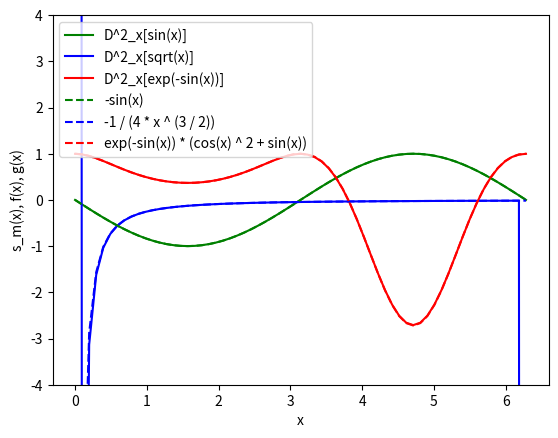

Write Python code to recreate this figure.
#!/usr/bin/env python3
# -*- coding: utf-8 -*-
"""
 ,-*
(_) Created on <Mon Apr 19 2021>

[redacted]
@function:
Some potentially useful functions for solution of the Wave equation in 1+1d.
"""
import numpy as np
import functools as ft
import matplotlib.pyplot as plt

# -----------------------------------------------------------------------------

def gr_P(N, nghost=0):
  # make a periodic grid, optionally extend by a number of ghosts
  a, b = 0, 2 * np.pi
  dx = (b - a) / N
  Num_wg = (N + 1 + 2 * nghost)
  ix_i = (np.arange(0, Num_wg) - nghost)
  return ix_i * dx

def extend_to_ghosts(fcn, nghost=0):
  # given function data sampled on [0, 2pi] periodically extend to ghosts zones
  if nghost == 0:
    return fcn

  sz = fcn.size
  ext_fcn = np.zeros(sz + 2 * nghost)
  ext_fcn[nghost:-nghost] = fcn[:]
  ext_fcn[:nghost] = fcn[-(nghost + 1):-1]
  ext_fcn[-nghost:] = fcn[1:(nghost + 1)]

  return ext_fcn

def trim_ghosts(ext_fcn, nghost=0):
  # given extended function data trim to physical nodes
  if nghost == 0:
    return ext_fcn

  return ext_fcn[nghost:-nghost]

def D2(ext_fcn, nghost=1):
  # compute second derivative
  N = ext_fcn.size - 2 * nghost - 1 # identify based on number of ghosts
  a, b = 0, 2 * np.pi
  dx = (b - a) / N

  out_fcn = np.zeros_like(ext_fcn)

  if nghost == 1:
    fcn_im1 = ext_fcn[nghost-1:-(nghost+1)]
    fcn_i = ext_fcn[nghost:-nghost]
    fcn_ip1 = ext_fcn[nghost+1:]
    out_fcn[nghost:-nghost] = (fcn_im1 - 2 * fcn_i + fcn_ip1) / dx ** 2

  # # or equivalently something like:
  # for i in range(nghost, N+1+nghost):
  #   out[i] = (ext_fcn[i-1] - 2 * ext_fcn[i] + ext_fcn[i+1]) / dx ** 2

  elif nghost == 2:
    fcn_im2 = ext_fcn[nghost-2:-(nghost+2)]
    fcn_im1 = ext_fcn[nghost-1:-(nghost+1)]
    fcn_i = ext_fcn[nghost:-nghost]
    fcn_ip1 = ext_fcn[nghost+1:-1]
    fcn_ip2 = ext_fcn[nghost+2:]

    out_fcn[nghost:-nghost] = (
      -1/12 * (fcn_im2 + fcn_ip2)
      + 4/3 * (fcn_im1 + fcn_ip1) - 5/2 * fcn_i) / dx ** 2

  return out_fcn

def ev_step_midpoint(t, u, dt, sys_fcn=None):
  # perform a time-step using mid-point method
  if sys_fcn is None:
    raise ValueError('sys_fcn must be provided!')

  # prepare stages
  v_1 = sys_fcn(t, u)
  v_2 = sys_fcn(t + dt / 2, u + 1 / 2 * dt * v_1)

  # collect
  return u + dt * v_2

def ev_step_RK4(t, u, dt, sys_fcn=None):
  # perform a time-step using Runge-Kutta 4 method
  if sys_fcn is None:
    raise ValueError('sys_fcn must be provided!')

  # prepare stages
  v_1 = sys_fcn(t, u)
  v_2 = sys_fcn(t + dt / 2, u + 1 / 2 * dt * v_1)
  v_3 = sys_fcn(t + dt / 2, u + 1 / 2 * dt * v_2)
  v_4 = sys_fcn(t + dt, u + dt * v_3)

  # collect
  return u + dt * (v_1 / 6 + v_2 / 3 + v_3 / 3 + v_4 / 6)

def example_system(t, u):
  # Testing 2x2 system:
  #
  # u_0'[t] = -u_1[t] + t, u_1'[t] = u_0[t]
  #
  rhs = np.zeros_like(u)
  rhs[0] = -u[1] + t
  rhs[1] = u[0]
  return rhs

# -----------------------------------------------------------------------------

# functions of 1.

def fcn_A(m, x):
  return np.sin(m * x)

def fcn_B(x):
  return np.sqrt(x)

def fcn_C(x):
  return np.exp(-np.sin(x))

# their derivatives

def D2_fcn_A(m, x):
  return -(m ** 2) * np.sin(m * x)

def D2_fcn_B(x):
  return -1 / (4 * x ** (3 / 2))

def D2_fcn_C(x):
  return np.exp(-np.sin(x)) * (np.cos(x) ** 2 + np.sin(x))

# inspect errors of functions
def c_err(N, nghost=1):
  x_ng = gr_P(N)

  nf_A = extend_to_ghosts(fcn_A(1, x_ng), nghost=nghost)
  nf_B = extend_to_ghosts(fcn_B(x_ng), nghost=nghost)
  nf_C = extend_to_ghosts(fcn_C(x_ng), nghost=nghost)

  nD2f_A = D2(nf_A, nghost=nghost)
  nD2f_B = D2(nf_B, nghost=nghost)
  nD2f_C = D2(nf_C, nghost=nghost)

  aD2f_A = extend_to_ghosts(D2_fcn_A(1, x_ng), nghost=nghost)
  aD2f_B = extend_to_ghosts(D2_fcn_B(x_ng), nghost=nghost)
  aD2f_C = extend_to_ghosts(D2_fcn_C(x_ng), nghost=nghost)

  dx = x_ng[1] - x_ng[0]
  err_max_abs = lambda A, B: np.max(np.abs((A - B)[nghost:-nghost]))
  err_L2 = lambda A, B, dx: dx * np.sqrt(np.sum(((A-B)[nghost:-nghost]) ** 2))

  e_MA_A = err_max_abs(nD2f_A, aD2f_A)
  e_L2_A = err_L2(nD2f_A, aD2f_A, dx)

  e_MA_B = err_max_abs(nD2f_B, aD2f_B)
  e_L2_B = err_L2(nD2f_B, aD2f_B, dx)

  e_MA_C = err_max_abs(nD2f_C, aD2f_C)
  e_L2_C = err_L2(nD2f_C, aD2f_C, dx)

  return (e_MA_A, e_MA_B, e_MA_C), (e_L2_A, e_L2_B, e_L2_C)

# -----------------------------------------------------------------------------

# utility functions

def N_t_from_CFL(CFL, dx, ti, tf, v=1):
  return int(np.ceil(v * ((tf - ti) / CFL) / dx))

def CFL_from_N_t(N_t, dx, ti, tf, v=1):
  return v * (tf - ti) / (dx * N_t)

def wave_state2fields(u, N, nghost=1):
  # u -> (phi_i, pi_i)

  phi_i = u[:((N+1)+2*nghost), 0]
  pi_i = u[((N+1)+2*nghost):, 0]
  return phi_i, pi_i

def wave_fields2state(field_1, field_2):
  # flat (field_1, field_2) -> stacked column u
  return np.vstack((field_1[:, None], field_2[:, None]))

def wave_state2fields_physical(u, N, nghost=1):
  # extract physical (non-ghost) nodes from stacked state-vector
  phi_i, pi_i = wave_state2fields(u, N, nghost=nghost)
  return phi_i[nghost:-nghost], pi_i[nghost:-nghost]

# implementation of wave equation system

def wave_system(t, u, N=16, nghost=1):
  # MOL wave equation
  #
  # state vector is stacked as:
  # u = [phi_i; pi_i]
  #
  # Note:
  # phi_i.size = (N + 1) + 2 * nghost

  # extract fields and compute derivative
  phi_i, pi_i = wave_state2fields(u, N, nghost=nghost)

  # compute derivative on extended grid, clip, recycle extension function
  D2_phi_i = D2(phi_i, nghost=nghost)[nghost:-nghost]
  ext_D2_phi_i = extend_to_ghosts(D2_phi_i, nghost=nghost)

  # assemble state-vec and return
  return wave_fields2state(pi_i, ext_D2_phi_i)


# -----------------------------------------------------------------------------


# rename to __main__ to run relevant portion
if __name__ == '__main__provided':

  # Examples on a fixed grid --------------------------------------------------
  N = 16
  nghost = 1

  # grid with no ghosts (notice this is the default)
  x_ng = gr_P(N)

  # grid with ghosts
  x_wg = gr_P(N, nghost=nghost)

  # evaluate a function and periodically extend it to ghost zones -------------
  fcn = np.cos(x_ng) + 2
  ext_fcn = extend_to_ghosts(fcn, nghost=nghost)

  # compute derivative of the function based on exercise sheet ----------------
  ddfcn = -np.cos(x_ng)
  num_ddfcn = D2(ext_fcn, nghost=nghost)

  # example of using the mid-point integrator ---------------------------------
  # For u_0'[t] = -u_1[t] + t, u_1'[t] = u_0[t]
  # Subject to: u_0(0) = 1/2 and u_1(0) = 0
  #
  # Solution
  # u_0(t) = (-cos(t) + 2 cos(t)^2 + 2 sin(t)^2) / 2
  # u_1(t) = (2 t cos(t)^2 - sin(t) + 2 t sin(t) ^ 2) / 2

  # pick temporal range and sampling
  t_i, t_f, N_t = 0, 10, 100
  # pick initial condition
  u_ini = np.array([[1/2], [0]])
  # prepare storage space for (full) output
  num_u_sol = np.zeros((2, N_t + 1))
  num_u_sol[:, 0] = u_ini[:, 0]

  t = t_i
  for ix_t in range(1, N_t + 1):
    dt = (t_f - t_i) / N_t
    num_u_sol[:, ix_t] = ev_step_midpoint(t, num_u_sol[:, ix_t-1], dt,
                                          sys_fcn=example_system)
    t += dt

  # prepare also analytical solution for comparison
  t = np.linspace(t_i, t_f, num=N_t + 1)

  C_t, S_t = np.cos(t), np.sin(t)

  u_sol = np.vstack(
    ((-C_t + 2 * C_t ** 2 + 2 * S_t ** 2) / 2,
     (2 * t * C_t ** 2 - S_t + 2 * t * S_t ** 2) / 2)
  )
  # ---------------------------------------------------------------------------


  # plotting ------------------------------------------------------------------
  plt.figure(1)
  plt.plot(x_wg, ext_fcn, '-sg', markersize=5)
  plt.plot(x_ng, fcn, '-or', markersize=2.8)

  plt.xlabel('x')
  plt.ylabel("fcn(x)")

  plt.figure(2)
  plt.plot(x_wg, num_ddfcn, '-sg', markersize=5, label='approximated')
  plt.plot(x_ng, ddfcn, '-or', markersize=2.8, label='analytical')
  plt.xlabel('x')
  plt.ylabel('d^2/dx^2[fcn(x)]')
  plt.legend()

  plt.figure(3)
  plt.plot(t, num_u_sol[0, :], '-sg', markersize=5, label='approximated')
  plt.plot(t, u_sol[0, :], '-or', markersize=2.8, label='analytical')
  plt.xlabel('t')
  plt.ylabel('u_0(t)')
  plt.legend()

  plt.show()

if __name__ == '__main__':

  N = 64
  nghost = 1

  # grid with no ghosts (notice this is the default)
  x_ng = gr_P(N)

  # grid with ghosts
  x_wg = gr_P(N, nghost=nghost)

  # examine the (extended) functions
  nf_A = extend_to_ghosts(fcn_A(1, x_ng), nghost=nghost)
  nf_B = extend_to_ghosts(fcn_B(x_ng), nghost=nghost)
  nf_C = extend_to_ghosts(fcn_C(x_ng), nghost=nghost)

  # build numerical derivatives
  nD2f_A = D2(nf_A, nghost=nghost)
  nD2f_B = D2(nf_B, nghost=nghost)
  nD2f_C = D2(nf_C, nghost=nghost)

  # analytical
  aD2f_A = extend_to_ghosts(D2_fcn_A(1, x_ng), nghost=nghost)
  aD2f_B = extend_to_ghosts(D2_fcn_B(x_ng), nghost=nghost)
  aD2f_C = extend_to_ghosts(D2_fcn_C(x_ng), nghost=nghost)

  # inspect
  plt.plot(x_ng, nD2f_A[nghost:-nghost], '-g', label='D^2_x[sin(x)]')
  plt.plot(x_ng, nD2f_B[nghost:-nghost], '-b', label='D^2_x[sqrt(x)]')
  plt.plot(x_ng, nD2f_C[nghost:-nghost], '-r', label='D^2_x[exp(-sin(x))]')

  plt.plot(x_ng, aD2f_A[nghost:-nghost], '--g', label='-sin(x)')
  plt.plot(x_ng, aD2f_B[nghost:-nghost], '--b', label='-1 / (4 * x ^ (3 / 2))')
  plt.plot(x_ng, aD2f_C[nghost:-nghost], '--r', label='exp(-sin(x)) * (cos(x) ^ 2 + sin(x))')

  plt.ylim([-4, 4])
  plt.xlabel('x')
  plt.ylabel('s_m(x), f(x), g(x)')
  plt.legend()
  plt.show()

  # fcn = fcn_A(1, x_wg)
  # D2_fcn = D2_fcn_A(1, x_wg)

  # nD2_fcn = D2(fcn, nghost=nghost)

  # # compare over physical grid
  # err = (D2_fcn - nD2_fcn)[nghost:-nghost]
  # mae = np.max(np.abs(err))


if __name__ == '__main__1c':

  nghost = 2
  N = 5  # starting value
  p_num = 10
  N_ran = N * 2 ** np.arange(p_num)

  err_vec = np.zeros((2, N_ran.size), dtype=np.float64)

  for i in range(p_num):
    e_MA, e_L2 = c_err(N_ran[i], nghost)
    err_vec[0, i] = e_MA[0]
    err_vec[1, i] = e_MA[2]

  plt.loglog(N_ran, err_vec[0], '-g', label='max|err(sin(x))|')
  plt.loglog(N_ran, err_vec[1], '-r', label='max|err(exp(-sin(x)))|')

  plt.loglog(N_ran, 1 / N_ran ** (2 * nghost), '--k', label='1 / N^({fac}) trend'.format(
    fac=2 * nghost
  ))

  plt.xlabel('N')
  plt.ylabel('max_i|err_i|')
  plt.legend()
  plt.show()


if __name__ == '__main__2':

  # Solution on fixed grid ----------------------------------------------------
  N_x = 64
  N_t = 200
  ti, tf = 0, 1

  nghost = 2

  # grid with no ghosts (notice this is the default)
  x_ng = gr_P(N_x)

  # grid with ghosts
  x_wg = gr_P(N_x, nghost=nghost)

  # prepare initial conditions and assemble initial state vector
  # these are immediately on the extended grid
  m = 1

  phi_0 = -np.sin(m * x_wg)
  pi_0 = m * np.cos(m * x_wg)

  u_0 = np.vstack((phi_0[:, None], pi_0[:, None]))

  # buffer for current time-step
  u_c = u_0.copy()

  # RK4 -----------------------------------------------------------------------
  sys_fcn = ft.partial(wave_system, N=N_x, nghost=nghost)

  dt = (tf - ti) / N_t
  t = ti

  for t_idx in range(int(N_t)):
    u_c = ev_step_RK4(t, u_c, dt, sys_fcn=sys_fcn)
    t = t + dt
  # ---------------------------------------------------------------------------

  # reference solution
  ext_phi_t = np.sin(m * (t - x_wg))
  ext_pi_t = np.cos(m * (t - x_wg))

  u_t = np.vstack((ext_phi_t[:, None], ext_pi_t[:, None]))

  # extract numerical and analytical (physical node) components
  phi_c, pi_c = wave_state2fields_physical(u_c, N_x, nghost=nghost)
  phi_t, pi_t = wave_state2fields_physical(u_t, N_x, nghost=nghost)

  # examine directly the difference for this choice
  plt.plot(x_ng, phi_c-phi_t, '-r', label='phi_c - phi_t @ t={t}'.format(t=tf))
  plt.plot(x_ng, pi_c-pi_t, '-g', label='pi_c - pi_t @ t={t}'.format(t=tf))
  plt.xlabel('x_ng')
  plt.ylabel('|an-num|')
  plt.legend()
  plt.show()

if __name__ == '__main__4':

  # N_x = 32
  # N_t = 40

  N_x = 64
  N_t = 80

  ti, tf = 0, 10

  nghost = 2

  # grid with no ghosts (notice this is the default)
  x_ng = gr_P(N_x)

  # grid with ghosts
  x_wg = gr_P(N_x, nghost=nghost)

  # prepare initial conditions and assemble initial state vector
  # these are immediately on the extended grid
  m = 1

  phi_0 = -np.sin(m * x_wg)
  pi_0 = m * np.cos(m * x_wg)

  u_0 = np.vstack((phi_0[:, None], pi_0[:, None]))

  # convergence in time -------------------------------------------------------
  p_num = 10
  N_t_ran = N_t * 2 ** np.arange(p_num)

  err_vec = np.zeros_like(N_t_ran, dtype=np.float64)

  for i in range(p_num):
    N_t_cur = N_t_ran[i]

    # buffer for current time-step
    u_c = u_0.copy()

    # RK4 -----------------------------------------------------------------------
    sys_fcn = ft.partial(wave_system, N=N_x, nghost=nghost)

    dt = (tf - ti) / N_t_cur
    t = ti

    for t_idx in range(int(N_t_cur)):
      u_c = ev_step_RK4(t, u_c, dt, sys_fcn=sys_fcn)
      t = t + dt
    # ---------------------------------------------------------------------------

    # reference solution
    ext_phi_t = np.sin(m * (t - x_wg))
    ext_pi_t = np.cos(m * (t - x_wg))

    u_t = np.vstack((ext_phi_t[:, None], ext_pi_t[:, None]))

    # extract numerical and analytical (physical node) components
    phi_c, pi_c = wave_state2fields_physical(u_c, N_x, nghost=nghost)
    phi_t, pi_t = wave_state2fields_physical(u_t, N_x, nghost=nghost)

    err_vec[i] = np.sum((phi_c - phi_t) ** 2) / phi_c.size


  plt.loglog(N_t_ran, err_vec, '-r', label='max|err|')
  plt.loglog(N_t_ran, 1 / N_t_ran ** (4), '--b', label='1 / N^4 trend')

  plt.xlabel('N')
  plt.ylabel('max_i|err_i|')
  plt.legend()
  plt.show()


#
# :D
#
